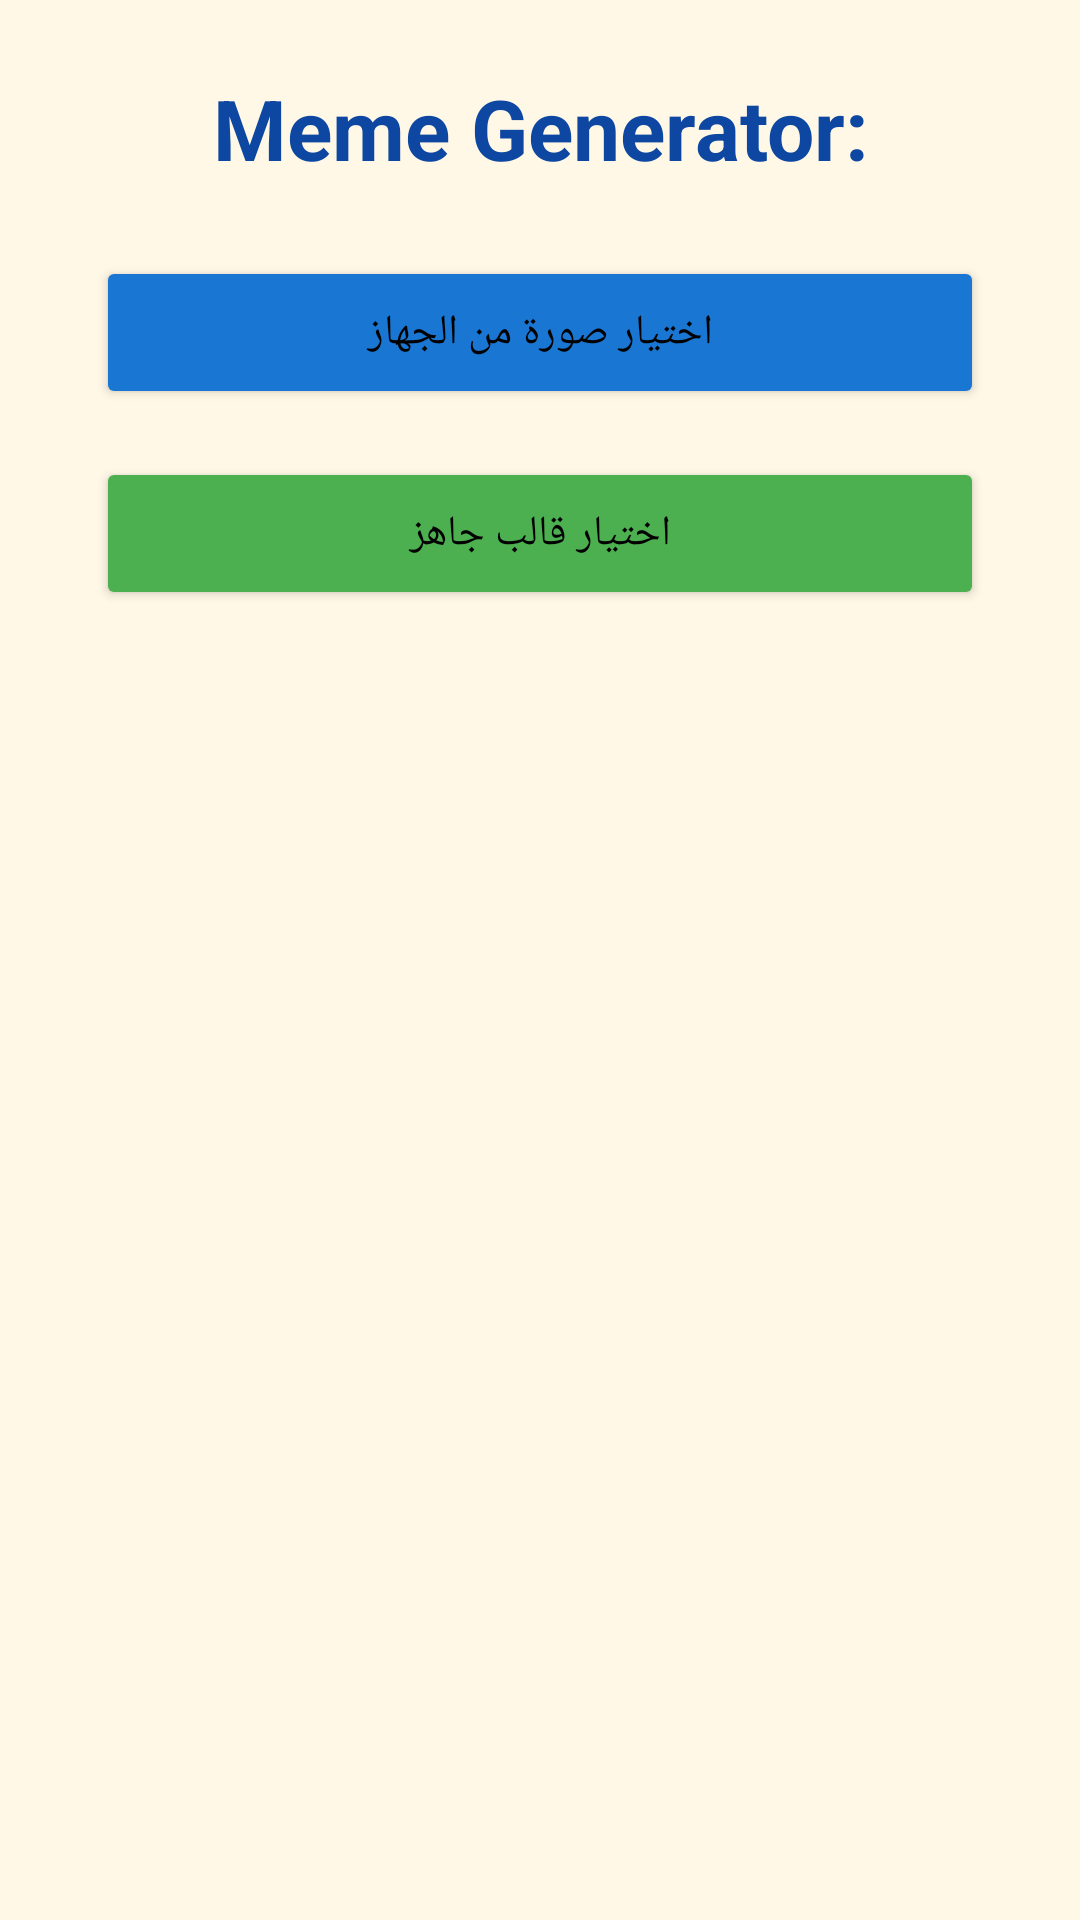

This screen was rendered from an Android layout file. Write that file and the resources it references.
<!-- AndroidManifest.xml: application theme Theme.MEME -->
<!-- res/layout/activity_main.xml -->
<?xml version="1.0" encoding="utf-8"?>
<androidx.constraintlayout.widget.ConstraintLayout
    android:id="@+id/main"
    xmlns:android="http://schemas.android.com/apk/res/android"
    xmlns:app="http://schemas.android.com/apk/res-auto"
    android:layout_width="match_parent"
    android:layout_height="match_parent"
    android:background="#FFF8E7">

    <TextView
        android:id="@+id/titleText"
        android:layout_width="0dp"
        android:layout_height="wrap_content"
        android:text="Meme Generator:"
        android:textSize="28sp"
        android:textStyle="bold"
        android:textColor="#0D47A1"
        android:gravity="center"
        android:layout_marginTop="24dp"
        app:layout_constraintTop_toTopOf="parent"
        app:layout_constraintStart_toStartOf="parent"
        app:layout_constraintEnd_toEndOf="parent"/>

    <Button
        android:id="@+id/btnChooseImage"
        android:layout_width="0dp"
        android:layout_height="wrap_content"
        android:layout_marginStart="32dp"
        android:layout_marginEnd="32dp"
        android:layout_marginTop="24dp"
        android:backgroundTint="#1976D2"
        android:padding="16dp"
        android:text="اختيار صورة من الجهاز"
        android:textColor="#000"
        app:layout_constraintTop_toBottomOf="@id/titleText"
        app:layout_constraintStart_toStartOf="parent"
        app:layout_constraintEnd_toEndOf="parent"/>

    <Button
        android:id="@+id/btnChooseTemplate"
        android:layout_width="0dp"
        android:layout_height="wrap_content"
        android:layout_marginStart="32dp"
        android:layout_marginEnd="32dp"
        android:layout_marginTop="16dp"
        android:backgroundTint="#4CAF50"
        android:padding="16dp"
        android:text="اختيار قالب جاهز"
        android:textColor="#000"
        app:layout_constraintTop_toBottomOf="@id/btnChooseImage"
        app:layout_constraintStart_toStartOf="parent"
        app:layout_constraintEnd_toEndOf="parent"/>

</androidx.constraintlayout.widget.ConstraintLayout>
<!-- resources referenced by this layout -->
<resources>
  <style name="Theme.MEME" parent="Base.Theme.MEME" />
  <style name="Base.Theme.MEME" parent="Theme.Material3.DayNight.NoActionBar">
          
          
      </style>
</resources>
